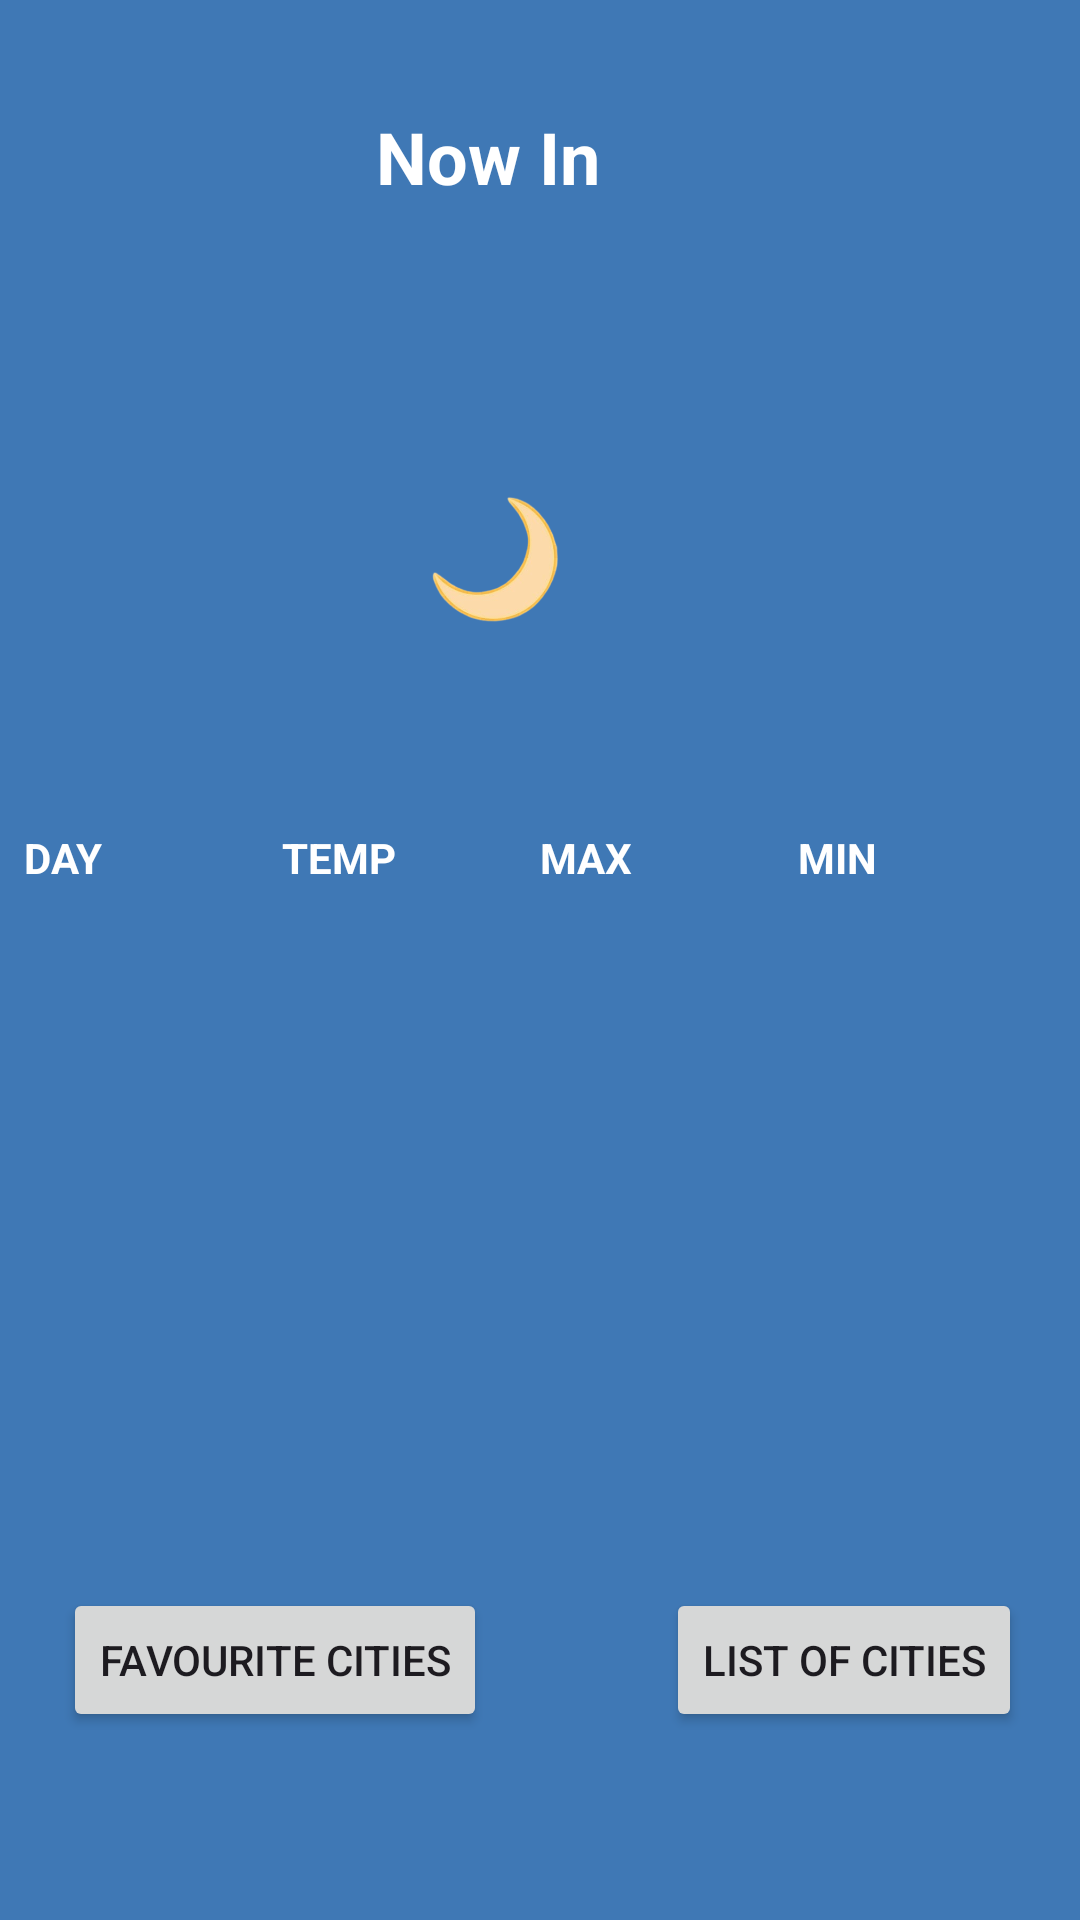

Produce the Android XML layout that renders to this screen, including the resource entries it uses.
<!-- AndroidManifest.xml: application theme Theme.WeatherAppJuanArizaOnecha -->
<!-- res/layout/activity_main_screen.xml -->
<?xml version="1.0" encoding="utf-8"?>
<androidx.constraintlayout.widget.ConstraintLayout xmlns:android="http://schemas.android.com/apk/res/android"
    xmlns:app="http://schemas.android.com/apk/res-auto"
    xmlns:tools="http://schemas.android.com/tools"
    android:id="@+id/main"
    android:layout_width="match_parent"
    android:layout_height="match_parent"
    android:background="#3F78B5"
    tools:context=".MainScreenActivity">

    <TextView
        android:id="@+id/twLocation"
        android:layout_width="wrap_content"
        android:layout_height="wrap_content"
        android:layout_marginTop="36dp"
        android:text="@string/now_in"
        android:textColor="#FFFFFF"
        android:textSize="24sp"
        android:textStyle="bold"
        app:layout_constraintEnd_toEndOf="parent"
        app:layout_constraintHorizontal_bias="0.439"
        app:layout_constraintStart_toStartOf="parent"
        app:layout_constraintTop_toTopOf="parent" />

    <TextView
        android:id="@+id/twGpsLocation"
        android:layout_width="wrap_content"
        android:layout_height="wrap_content"
        android:layout_marginStart="70dp"
        android:textColor="#FFFFFF"
        android:textSize="24sp"
        app:layout_constraintBottom_toBottomOf="parent"
        app:layout_constraintEnd_toEndOf="parent"
        app:layout_constraintHorizontal_bias="0.348"
        app:layout_constraintStart_toStartOf="parent"
        app:layout_constraintTop_toBottomOf="@+id/twLocation"
        app:layout_constraintVertical_bias="0.03" />

    <ImageView
        android:id="@+id/imMoon"
        android:layout_width="64dp"
        android:layout_height="85dp"
        app:layout_constraintBottom_toBottomOf="parent"
        app:layout_constraintEnd_toEndOf="parent"
        app:layout_constraintHorizontal_bias="0.455"
        app:layout_constraintStart_toStartOf="parent"
        app:layout_constraintTop_toBottomOf="@+id/twLocation"
        app:layout_constraintVertical_bias="0.15"
        app:srcCompat="@drawable/moon"
        android:contentDescription="@string/moon" />

    <TextView
        android:id="@+id/twDescription"
        android:layout_width="wrap_content"
        android:layout_height="wrap_content"
        android:textColor="#FFFFFF"
        android:layout_marginStart="10dp"
        app:layout_constraintBottom_toBottomOf="parent"
        app:layout_constraintEnd_toEndOf="parent"
        app:layout_constraintHorizontal_bias="0.447"
        app:layout_constraintStart_toStartOf="parent"
        app:layout_constraintTop_toBottomOf="@+id/imMoon"
        app:layout_constraintVertical_bias="0.038" />

    <TableLayout
        android:id="@+id/tableWeather"
        android:layout_width="match_parent"
        android:layout_height="wrap_content"
        android:layout_marginStart="8dp"
        android:layout_marginTop="16dp"
        android:layout_marginEnd="8dp"
        android:stretchColumns="*"
        app:layout_constraintEnd_toEndOf="parent"
        app:layout_constraintStart_toStartOf="parent"
        app:layout_constraintTop_toBottomOf="@id/twDescription">

        <TableRow
            android:layout_width="match_parent"
            android:layout_height="match_parent"
            android:layout_marginBottom="20dp">

            <TextView
                android:layout_width="0dp"
                android:layout_height="wrap_content"
                android:layout_weight="1"
                android:text="@string/day"
                android:textColor="#FFFFFF"
                android:textStyle="bold" />

            <TextView
                android:layout_width="0dp"
                android:layout_height="wrap_content"
                android:layout_weight="1"
                android:text="@string/temp"
                android:textColor="#FFFFFF"
                android:textStyle="bold" />

            <TextView
                android:layout_width="0dp"
                android:layout_height="wrap_content"
                android:layout_weight="1"
                android:text="@string/max"
                android:textColor="#FFFFFF"
                android:textStyle="bold" />

            <TextView
                android:layout_width="0dp"
                android:layout_height="wrap_content"
                android:layout_weight="1"
                android:text="@string/min"
                android:textColor="#FFFFFF"
                android:textStyle="bold" />
        </TableRow>

        <TableRow
            android:layout_width="match_parent"
            android:layout_height="match_parent"
            android:layout_marginBottom="20dp">

            <TextView
                android:id="@+id/tw00"
                android:layout_width="0dp"
                android:layout_height="wrap_content"
                android:layout_weight="1"
                android:textColor="#FFFFFF" />

            <TextView
                android:id="@+id/tw01"
                android:layout_width="0dp"
                android:layout_height="wrap_content"
                android:layout_weight="1"
                android:textColor="#FFFFFF" />

            <TextView
                android:id="@+id/tw02"
                android:layout_width="0dp"
                android:layout_height="wrap_content"
                android:layout_weight="1"
                android:textColor="#FFFFFF" />

            <TextView
                android:id="@+id/tw03"
                android:layout_width="0dp"
                android:layout_height="wrap_content"
                android:layout_weight="1"
                android:textColor="#FFFFFF" />
        </TableRow>

        <TableRow
            android:layout_width="match_parent"
            android:layout_height="match_parent"
            android:layout_marginBottom="20dp">

            <TextView
                android:id="@+id/tw10"
                android:layout_width="0dp"
                android:layout_height="wrap_content"
                android:layout_weight="1"
                android:textColor="#FFFFFF" />

            <TextView
                android:id="@+id/tw11"
                android:layout_width="0dp"
                android:layout_height="wrap_content"
                android:layout_weight="1"
                android:textColor="#FFFFFF" />

            <TextView
                android:id="@+id/tw12"
                android:layout_width="0dp"
                android:layout_height="wrap_content"
                android:layout_weight="1"
                android:textColor="#FFFFFF" />

            <TextView
                android:id="@+id/tw13"
                android:layout_width="0dp"
                android:layout_height="wrap_content"
                android:layout_weight="1"
                android:textColor="#FFFFFF" />
        </TableRow>

        <TableRow
            android:layout_width="match_parent"
            android:layout_height="match_parent"
            android:layout_marginBottom="20dp">

            <TextView
                android:id="@+id/tw20"
                android:layout_width="0dp"
                android:layout_height="wrap_content"
                android:layout_weight="1"
                android:textColor="#FFFFFF" />

            <TextView
                android:id="@+id/tw21"
                android:layout_width="0dp"
                android:layout_height="wrap_content"
                android:layout_weight="1"
                android:textColor="#FFFFFF" />

            <TextView
                android:id="@+id/tw22"
                android:layout_width="0dp"
                android:layout_height="wrap_content"
                android:layout_weight="1"
                android:textColor="#FFFFFF" />

            <TextView
                android:id="@+id/tw23"
                android:layout_width="0dp"
                android:layout_height="wrap_content"
                android:layout_weight="1"
                android:textColor="#FFFFFF" />
        </TableRow>

        <TableRow
            android:layout_width="match_parent"
            android:layout_height="match_parent"
            android:layout_marginBottom="20dp">

            <TextView
                android:id="@+id/tw30"
                android:layout_width="0dp"
                android:layout_height="wrap_content"
                android:layout_weight="1"
                android:textColor="#FFFFFF" />

            <TextView
                android:id="@+id/tw31"
                android:layout_width="0dp"
                android:layout_height="wrap_content"
                android:layout_weight="1"
                android:textColor="#FFFFFF" />

            <TextView
                android:id="@+id/tw32"
                android:layout_width="0dp"
                android:layout_height="wrap_content"
                android:layout_weight="1"
                android:textColor="#FFFFFF" />

            <TextView
                android:id="@+id/tw33"
                android:layout_width="0dp"
                android:layout_height="wrap_content"
                android:layout_weight="1"
                android:textColor="#FFFFFF" />
        </TableRow>

        <TableRow
            android:layout_width="match_parent"
            android:layout_height="match_parent">

            <TextView
                android:id="@+id/tw40"
                android:layout_width="0dp"
                android:layout_height="wrap_content"
                android:textColor="#FFFFFF" />

            <TextView
                android:id="@+id/tw41"
                android:layout_width="0dp"
                android:layout_height="wrap_content"
                android:textColor="#FFFFFF" />

            <TextView
                android:id="@+id/tw42"
                android:layout_width="0dp"
                android:layout_height="wrap_content"
                android:textColor="#FFFFFF" />

            <TextView
                android:id="@+id/tw43"
                android:layout_width="0dp"
                android:layout_height="wrap_content"
                android:textColor="#FFFFFF" />
        </TableRow>
    </TableLayout>

    <Button
        android:id="@+id/btnFavouriteCities"
        android:layout_width="wrap_content"
        android:layout_height="wrap_content"
        android:text="@string/favourite_cities"
        app:layout_constraintBottom_toBottomOf="parent"
        app:layout_constraintEnd_toEndOf="parent"
        app:layout_constraintHorizontal_bias="0.096"
        app:layout_constraintStart_toStartOf="parent"
        app:layout_constraintTop_toBottomOf="@+id/tableWeather"
        app:layout_constraintVertical_bias="0.385" />

    <Button
        android:id="@+id/btnCitiesList"
        android:layout_width="wrap_content"
        android:layout_height="wrap_content"
        android:text="@string/list_of_cities"
        app:layout_constraintBottom_toBottomOf="parent"
        app:layout_constraintEnd_toEndOf="parent"
        app:layout_constraintHorizontal_bias="0.755"
        app:layout_constraintStart_toEndOf="@+id/btnFavouriteCities"
        app:layout_constraintTop_toBottomOf="@+id/tableWeather"
        app:layout_constraintVertical_bias="0.385" />


</androidx.constraintlayout.widget.ConstraintLayout>
<!-- resources referenced by this layout -->
<resources>
  <!-- drawable moon: png bitmap (drawable, 37703 bytes) -->
  <string name="day">DAY</string>
  <string name="favourite_cities">Favourite Cities</string>
  <string name="list_of_cities">List of Cities</string>
  <string name="max">MAX</string>
  <string name="min">MIN</string>
  <string name="moon">moon</string>
  <string name="now_in">Now In</string>
  <string name="temp">TEMP</string>
  <style name="Theme.WeatherAppJuanArizaOnecha" parent="Base.Theme.WeatherAppJuanArizaOnecha" />
  <style name="Base.Theme.WeatherAppJuanArizaOnecha" parent="Theme.Material3.DayNight.NoActionBar">
          
          
      </style>
</resources>
